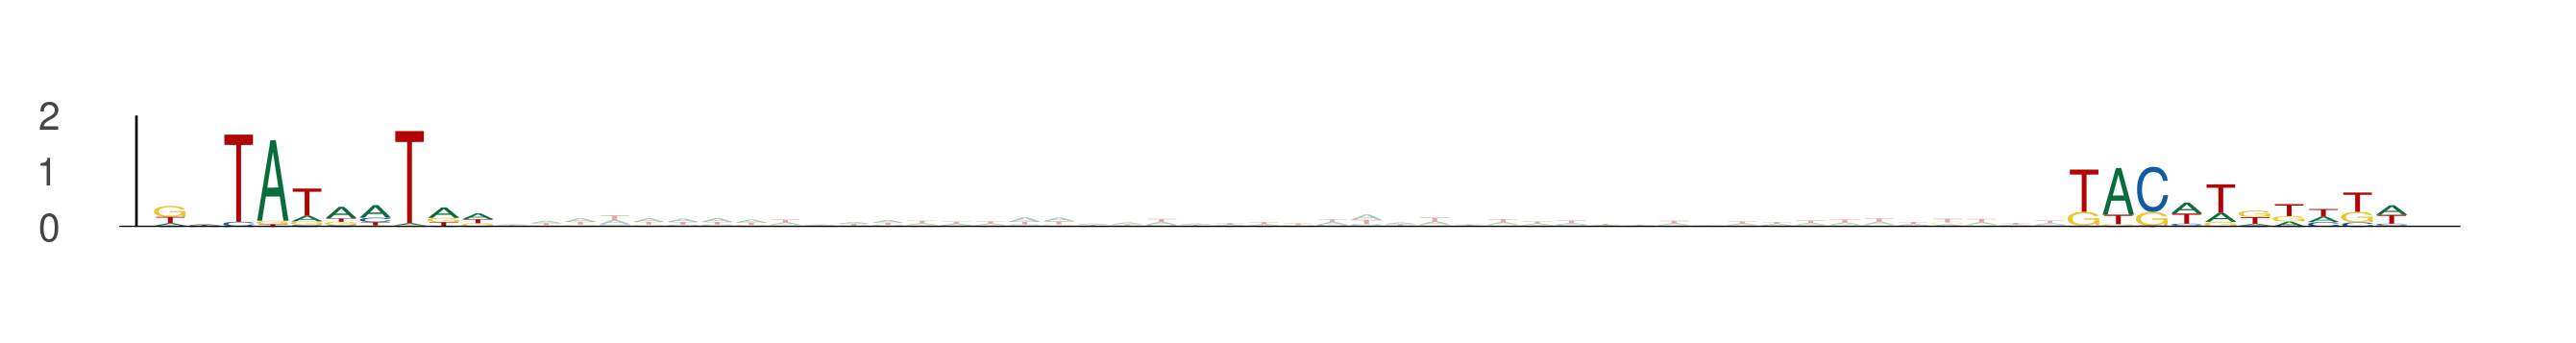

Values plotted in this chart, from the file beside it:
seq_index, start_position, end_position, is_reversed_complement
4050, 60, 70, 0
4050, 116, 126, 0
11713, 39, 49, 0
11713, 95, 105, 0
8233, 18, 28, 0
8233, 74, 84, 0
2183, 15, 25, 0
2183, 71, 81, 0
5705, 56, 66, 0
5705, 112, 122, 0
311, 64, 74, 0
311, 120, 130, 0
1208, 43, 53, 0
1208, 99, 109, 0
6869, 56, 66, 0
6869, 112, 122, 0
7821, 58, 68, 0
7821, 114, 124, 0
11640, 31, 41, 0
11640, 87, 97, 0
2997, 13, 23, 0
2997, 69, 79, 0
7139, 37, 47, 0
7139, 93, 103, 0
4262, 63, 73, 0
4262, 119, 129, 0
9280, 17, 27, 0
9280, 73, 83, 0
11443, 72, 82, 0
11443, 128, 138, 0
11474, 41, 51, 0
11474, 97, 107, 0
8660, 45, 55, 0
8660, 101, 111, 0
13798, 38, 48, 0
13798, 94, 104, 0
5854, 87, 97, 0
5854, 143, 153, 0
11798, 32, 42, 0
11798, 88, 98, 0
1081, 71, 81, 0
1081, 127, 137, 0
5312, 43, 53, 0
5312, 99, 109, 0
4244, 68, 78, 0
4244, 124, 134, 0
6413, 33, 43, 0
6413, 89, 99, 0
53, 47, 57, 0
53, 103, 113, 0
3000, 69, 79, 0
3000, 125, 135, 0
6499, 84, 94, 0
6499, 140, 150, 0
703, 42, 52, 0
703, 98, 108, 0
11397, 66, 76, 0
11397, 122, 132, 0
5758, 44, 54, 0
5758, 100, 110, 0
... 190 more rows
